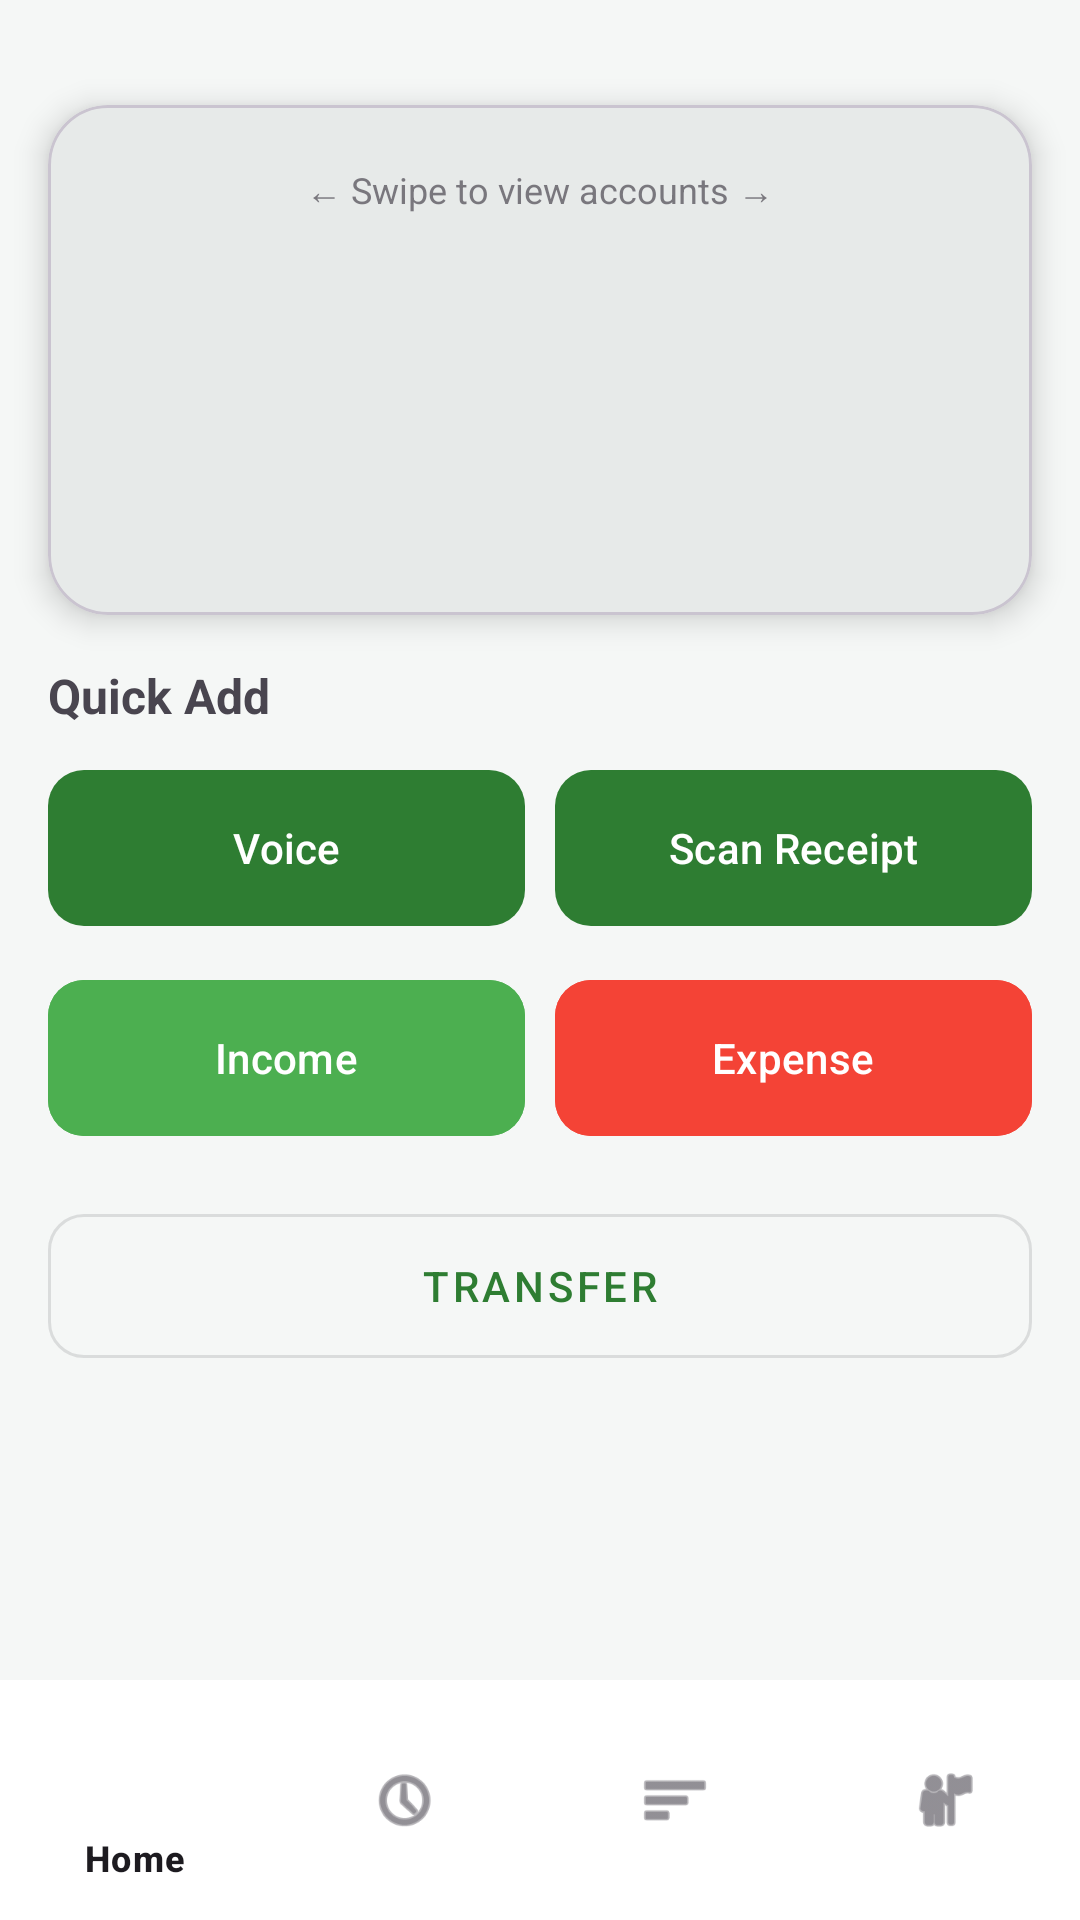

The Android layout XML behind this screen, and the referenced resources:
<!-- AndroidManifest.xml: application theme Theme.MoneyTrack -->
<!-- res/layout/activity_main.xml -->
<?xml version="1.0" encoding="utf-8"?>
<LinearLayout
    xmlns:android="http://schemas.android.com/apk/res/android"
    xmlns:app="http://schemas.android.com/apk/res-auto"
    android:orientation="vertical"
    android:background="#F5F7F6"
    android:layout_width="match_parent"
    android:layout_height="match_parent">

    <ScrollView
        android:layout_width="match_parent"
        android:layout_height="0dp"
        android:layout_weight="1">

        <LinearLayout
            android:layout_width="match_parent"
            android:layout_height="wrap_content"
            android:orientation="vertical">

            <com.google.android.material.card.MaterialCardView
                android:id="@+id/cardBalance"
                android:layout_width="match_parent"
                android:layout_height="170dp"
                android:layout_marginStart="16dp"
                android:layout_marginEnd="16dp"
                android:layout_marginTop="35dp"
                android:layout_marginBottom="16dp"
                app:cardCornerRadius="20dp"
                app:cardElevation="6dp">

                <LinearLayout
                    android:layout_width="match_parent"
                    android:layout_height="match_parent"
                    android:orientation="vertical"
                    android:padding="20dp">

                    <TextView
                        android:id="@+id/tvSwipeHint"
                        android:layout_width="wrap_content"
                        android:layout_height="wrap_content"
                        android:text="← Swipe to view accounts →"
                        android:textSize="12sp"
                        android:alpha="0.7"
                        android:layout_gravity="center_horizontal"
                        android:layout_marginBottom="8dp"/>

                    <androidx.viewpager2.widget.ViewPager2
                        android:id="@+id/balancePager"
                        android:layout_width="match_parent"
                        android:layout_height="0dp"
                        android:layout_weight="1"/>

                </LinearLayout>

            </com.google.android.material.card.MaterialCardView>

            <TextView
                android:layout_width="wrap_content"
                android:layout_height="wrap_content"
                android:layout_marginStart="16dp"
                android:layout_marginBottom="10dp"
                android:text="Quick Add"
                android:textSize="16sp"
                android:textStyle="bold" />

            <LinearLayout
                android:layout_width="match_parent"
                android:layout_height="wrap_content"
                android:orientation="horizontal"
                android:paddingStart="16dp"
                android:paddingEnd="16dp">

                <com.google.android.material.button.MaterialButton
                    android:id="@+id/btnVoice"
                    android:layout_width="0dp"
                    android:layout_height="60dp"
                    android:layout_weight="1"
                    android:text="Voice"
                    app:cornerRadius="12dp" />

                <com.google.android.material.button.MaterialButton
                    android:id="@+id/btnScan"
                    android:layout_width="0dp"
                    android:layout_height="60dp"
                    android:layout_marginStart="10dp"
                    android:layout_weight="1"
                    android:text="Scan Receipt"
                    app:cornerRadius="12dp" />

            </LinearLayout>

            <LinearLayout
                android:layout_width="match_parent"
                android:layout_height="wrap_content"
                android:layout_marginTop="10dp"
                android:orientation="horizontal"
                android:paddingStart="16dp"
                android:paddingEnd="16dp">

                <com.google.android.material.button.MaterialButton
                    android:id="@+id/btnIncome"
                    android:layout_width="0dp"
                    android:layout_height="60dp"
                    android:layout_weight="1"
                    android:text="Income"
                    android:backgroundTint="#4CAF50"
                    app:cornerRadius="12dp" />

                <com.google.android.material.button.MaterialButton
                    android:id="@+id/btnExpense"
                    android:layout_width="0dp"
                    android:layout_height="60dp"
                    android:layout_marginStart="10dp"
                    android:layout_weight="1"
                    android:text="Expense"
                    android:backgroundTint="#F44336"
                    app:cornerRadius="12dp" />

            </LinearLayout>

            <com.google.android.material.button.MaterialButton
                android:id="@+id/btnTransfer"
                android:layout_width="match_parent"
                android:layout_height="60dp"
                android:layout_margin="16dp"
                android:text="Transfer"
                app:cornerRadius="12dp"
                style="@style/Widget.MaterialComponents.Button.OutlinedButton" />











        </LinearLayout>

    </ScrollView>

    <com.google.android.material.bottomnavigation.BottomNavigationView
        android:id="@+id/bottomNav"
        android:layout_width="match_parent"
        android:layout_height="wrap_content"
        android:background="#FFFFFF"
        app:menu="@menu/bottom_menu"/>

</LinearLayout>
<!-- resources referenced by this layout -->
<resources>
  <style name="Theme.MoneyTrack" parent="Base.Theme.MoneyTrack" />
  <style name="Base.Theme.MoneyTrack" parent="Theme.Material3.DayNight.NoActionBar">
  
          
          <item name="colorPrimary">#2E7D32</item>
          <item name="colorOnPrimary">#FFFFFF</item>
  
          
          <item name="colorSecondary">#66BB6A</item>
  
          
          <item name="android:colorBackground">#F1F8F4</item>
  
      </style>
</resources>
